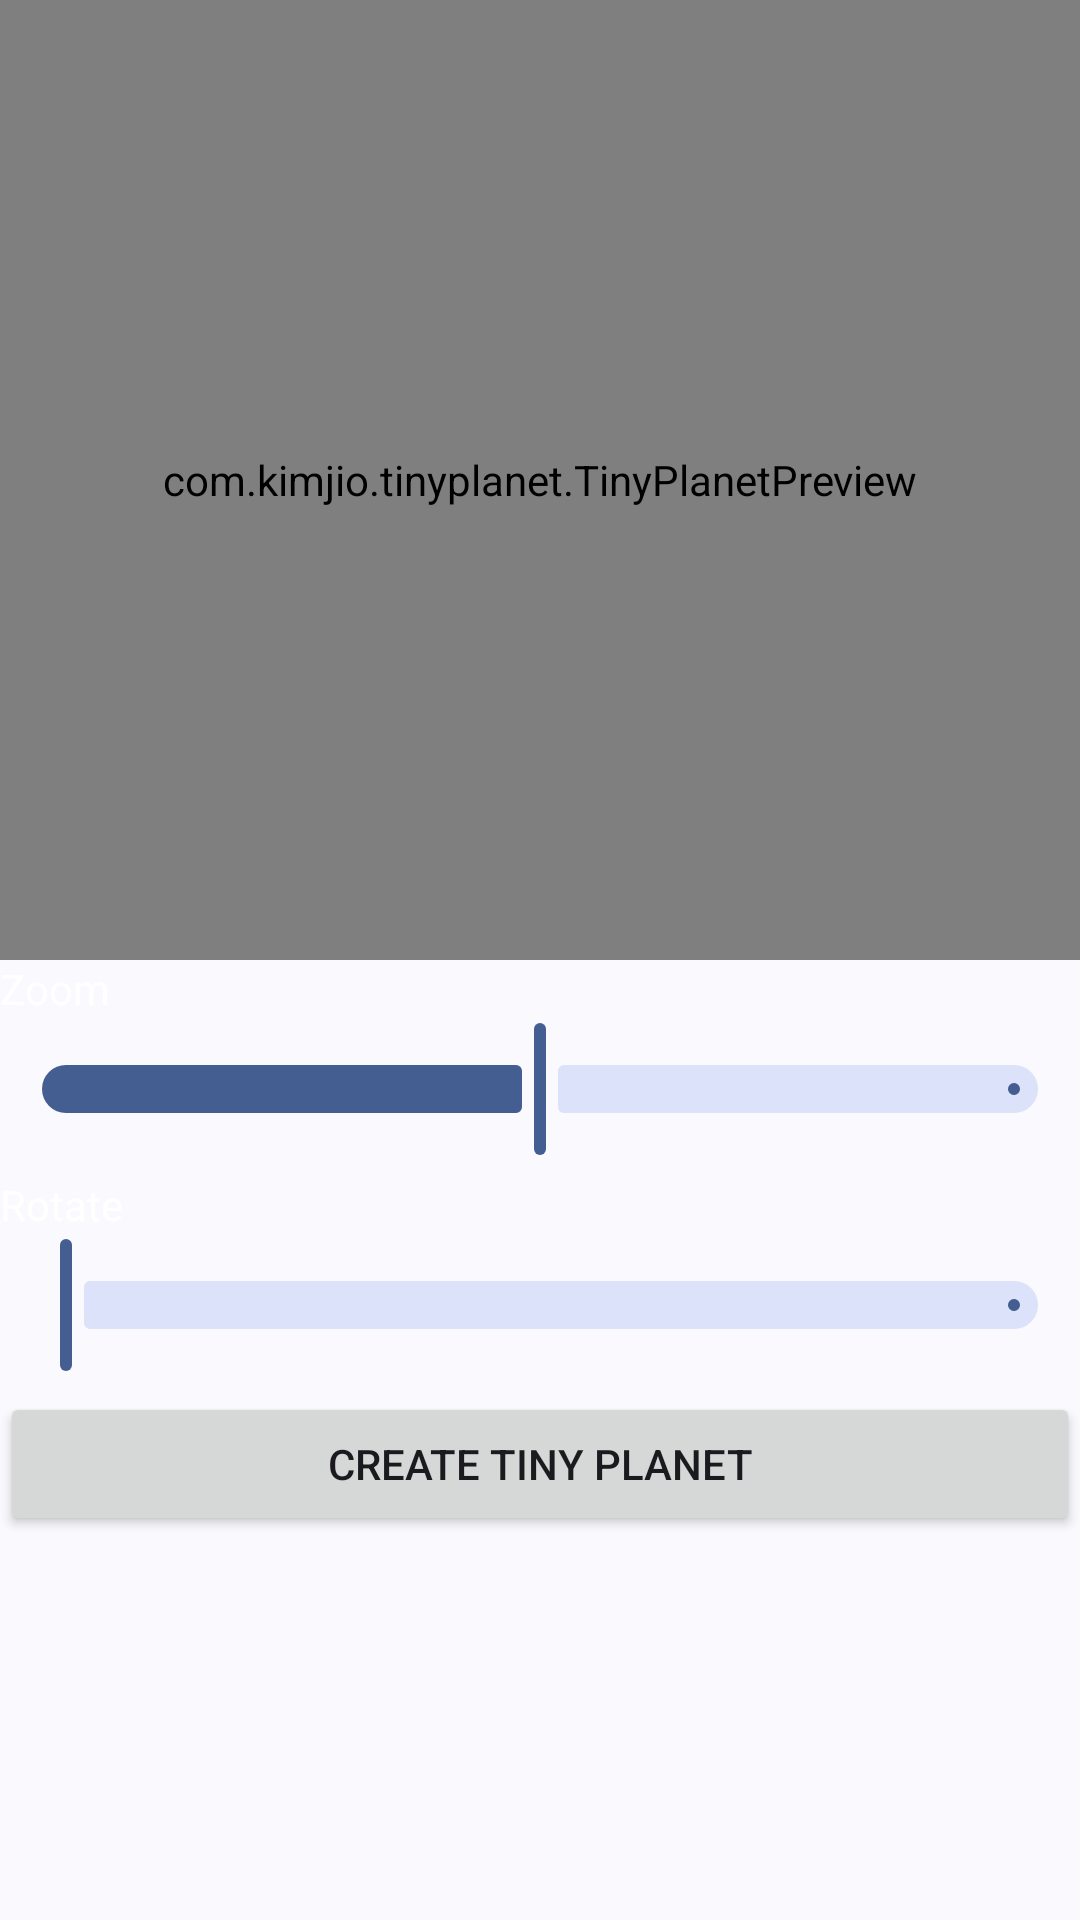

Write the Android layout XML for this screen, with the resource values it uses.
<!-- AndroidManifest.xml: application theme Theme.MakeTinyPlanet -->
<!-- res/layout/tinyplanet_editor.xml -->
<?xml version="1.0" encoding="utf-8"?>
<LinearLayout xmlns:android="http://schemas.android.com/apk/res/android"
    android:layout_width="match_parent"
    android:layout_height="match_parent"
    android:orientation="vertical">

    <com.kimjio.tinyplanet.TinyPlanetPreview
        android:id="@+id/preview"
        android:layout_width="match_parent"
        android:layout_height="0dp"
        android:layout_gravity="center_horizontal"
        android:layout_weight="1" />

    <LinearLayout
        android:layout_width="match_parent"
        android:layout_height="0dp"
        android:layout_weight="1"
        android:orientation="vertical">

        <TextView
            android:layout_width="match_parent"
            android:layout_height="wrap_content"
            android:text="@string/tiny_planet_zoom"
            android:textColor="#FFF" />

        <com.google.android.material.slider.Slider
            android:id="@+id/zoomSlider"
            android:layout_width="match_parent"
            android:layout_height="wrap_content"
            android:contentDescription="@string/tiny_planet_zoom"
            android:valueTo="1000"
            android:value="500" />

        <TextView
            android:layout_width="match_parent"
            android:layout_height="wrap_content"
            android:layout_marginTop="5dp"
            android:text="@string/tiny_planet_rotate"
            android:textColor="#FFF" />

        <com.google.android.material.slider.Slider
            android:id="@+id/angleSlider"
            android:layout_width="match_parent"
            android:layout_height="wrap_content"
            android:contentDescription="@string/tiny_planet_rotate"
            android:valueTo="360"
            android:value="0" />

        <Button
            android:id="@+id/creatTinyPlanetButton"
            android:layout_width="match_parent"
            android:layout_height="wrap_content"
            android:layout_marginTop="5dp"
            android:text="@string/create_tiny_planet" />
    </LinearLayout>

</LinearLayout>
<!-- resources referenced by this layout -->
<resources>
  <string name="create_tiny_planet">Create Tiny Planet</string>
  <string name="tiny_planet_rotate">Rotate</string>
  <string name="tiny_planet_zoom">Zoom</string>
  <style name="Theme.MakeTinyPlanet" parent="Theme.Material3.DynamicColors.DayNight">
          
          <item name="colorPrimary">@color/purple_500</item>
          <item name="colorPrimaryVariant">@color/purple_700</item>
          <item name="colorOnPrimary">@color/white</item>
          
          <item name="colorSecondary">@color/teal_200</item>
          <item name="colorSecondaryVariant">@color/teal_700</item>
          <item name="colorOnSecondary">@color/black</item>
          
          <item name="android:statusBarColor">?attr/colorPrimaryVariant</item>
          
      </style>
  <!-- not gathered from this repository: default colours our renderer supplied (Android Studio template values) -->
  <color name="purple_500">#FF6200EE</color>
  <color name="purple_700">#FF3700B3</color>
  <color name="teal_200">#FF03DAC5</color>
  <color name="teal_700">#FF018786</color>
  <color name="black">#FF000000</color>
  <color name="white">#FFFFFFFF</color>
</resources>
